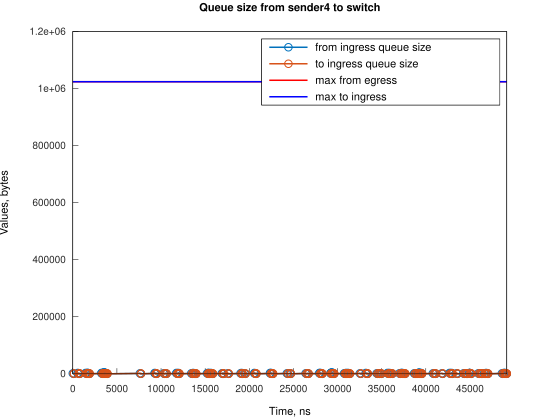

The table this chart was drawn from, first rows:
Time, from_ingress_queue_size, to_ingress_queue_size
0, 1500, nan
111.8, 0, 1500
115.8, 0, 0
561.9, 1500, 0
562.9, 3000, 0
673.7, 1500, 1500
678.6, 1500, 0
785.5, 0, 1500
789.5, 0, 0
1455, 1500, 0
1456, 3000, 0
1567, 1500, 1500
1572, 1500, 0
1678, 3000, 0
1679, 3000, 1500
1683, 3000, 0
1790, 1500, 1500
1794, 1500, 0
1902, 0, 1500
1904, 0, 0
3243, 1500, 0
3244, 3000, 0
3355, 1500, 1500
3360, 1500, 0
3466, 3000, 0
3467, 3000, 1500
3471, 3000, 0
3577, 4500, 0
3578, 4500, 1500
3582, 4500, 0
3690, 3000, 1500
3694, 3000, 0
3802, 1500, 1500
3806, 1500, 0
3914, 0, 1500
3918, 0, 0
7606, 1500, 0
7718, 0, 1500
7722, 0, 0
9281, 1500, 0
9282, 3000, 0
9393, 1500, 1500
9397, 1500, 0
9505, 0, 1500
9507, 0, 0
10287, 1500, 0
10399, 0, 1500
10403, 0, 0
10506, 1500, 0
10618, 0, 1500
10620, 0, 0
11740, 1500, 0
11741, 3000, 0
11852, 1500, 1500
11856, 1500, 0
11959, 3000, 0
11963, 1500, 1500
11965, 1500, 0
12075, 0, 1500
12077, 0, 0
... 235 more rows
